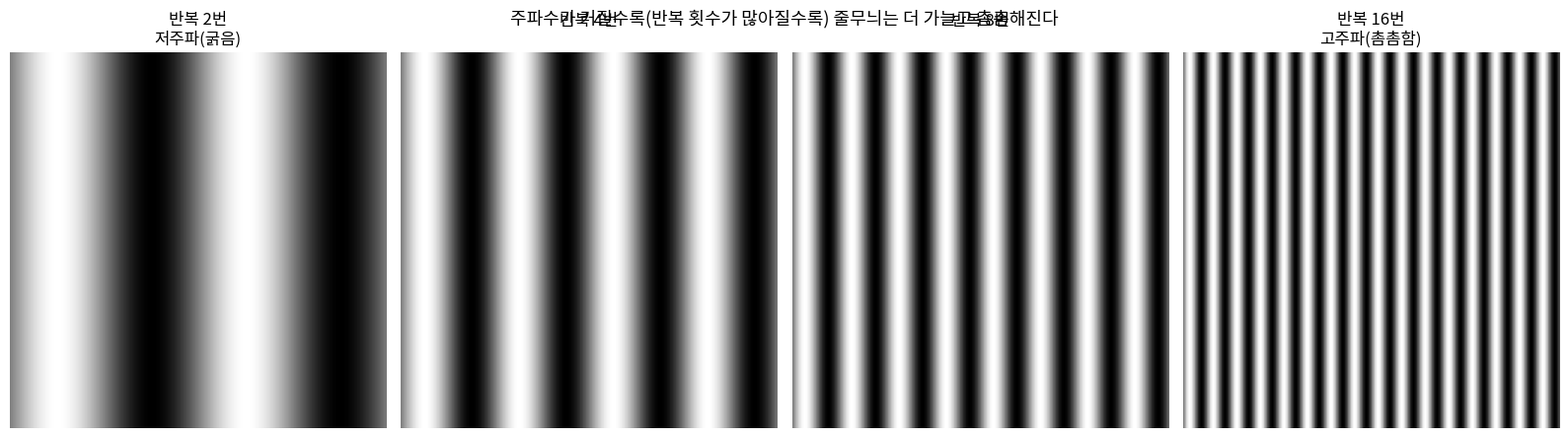

Reproduce this figure in Python. (Note: this script raises an exception after producing the figure.)
import numpy as np
import matplotlib
matplotlib.use("Agg")
import matplotlib.font_manager as fm
import matplotlib.pyplot as plt

fm.fontManager.addfont('/usr/share/fonts/opentype/noto/NotoSansCJK-Regular.ttc')
plt.rcParams['font.family'] = 'Noto Sans CJK JP'
plt.rcParams['axes.unicode_minus'] = False

SIZE = 256
freqs = [2, 4, 8, 16]  # 이미지 폭 안에 줄무늬가 반복되는 횟수

fig, axes = plt.subplots(1, len(freqs), figsize=(16,4.5))
for i, f in enumerate(freqs):
    x = np.arange(SIZE)
    row = 127 + 127*np.sin(2*np.pi*f*x/SIZE)
    img = np.tile(row, (SIZE,1))
    axes[i].imshow(img, cmap="gray")
    label = "저주파(굵음)" if f==min(freqs) else ("고주파(촘촘함)" if f==max(freqs) else "")
    axes[i].set_title(f"반복 {f}번\n{label}", fontsize=12)
    axes[i].axis("off")

plt.suptitle("주파수가 커질수록(반복 횟수가 많아질수록) 줄무늬는 더 가늘고 촘촘해진다", fontsize=13)
plt.tight_layout()
path = "/sessions/awesome-dazzling-mccarthy/mnt/outputs/practice/12_stripe_frequency_examples.png"
plt.savefig(path, dpi=130)
plt.close()
print("saved:", path)
